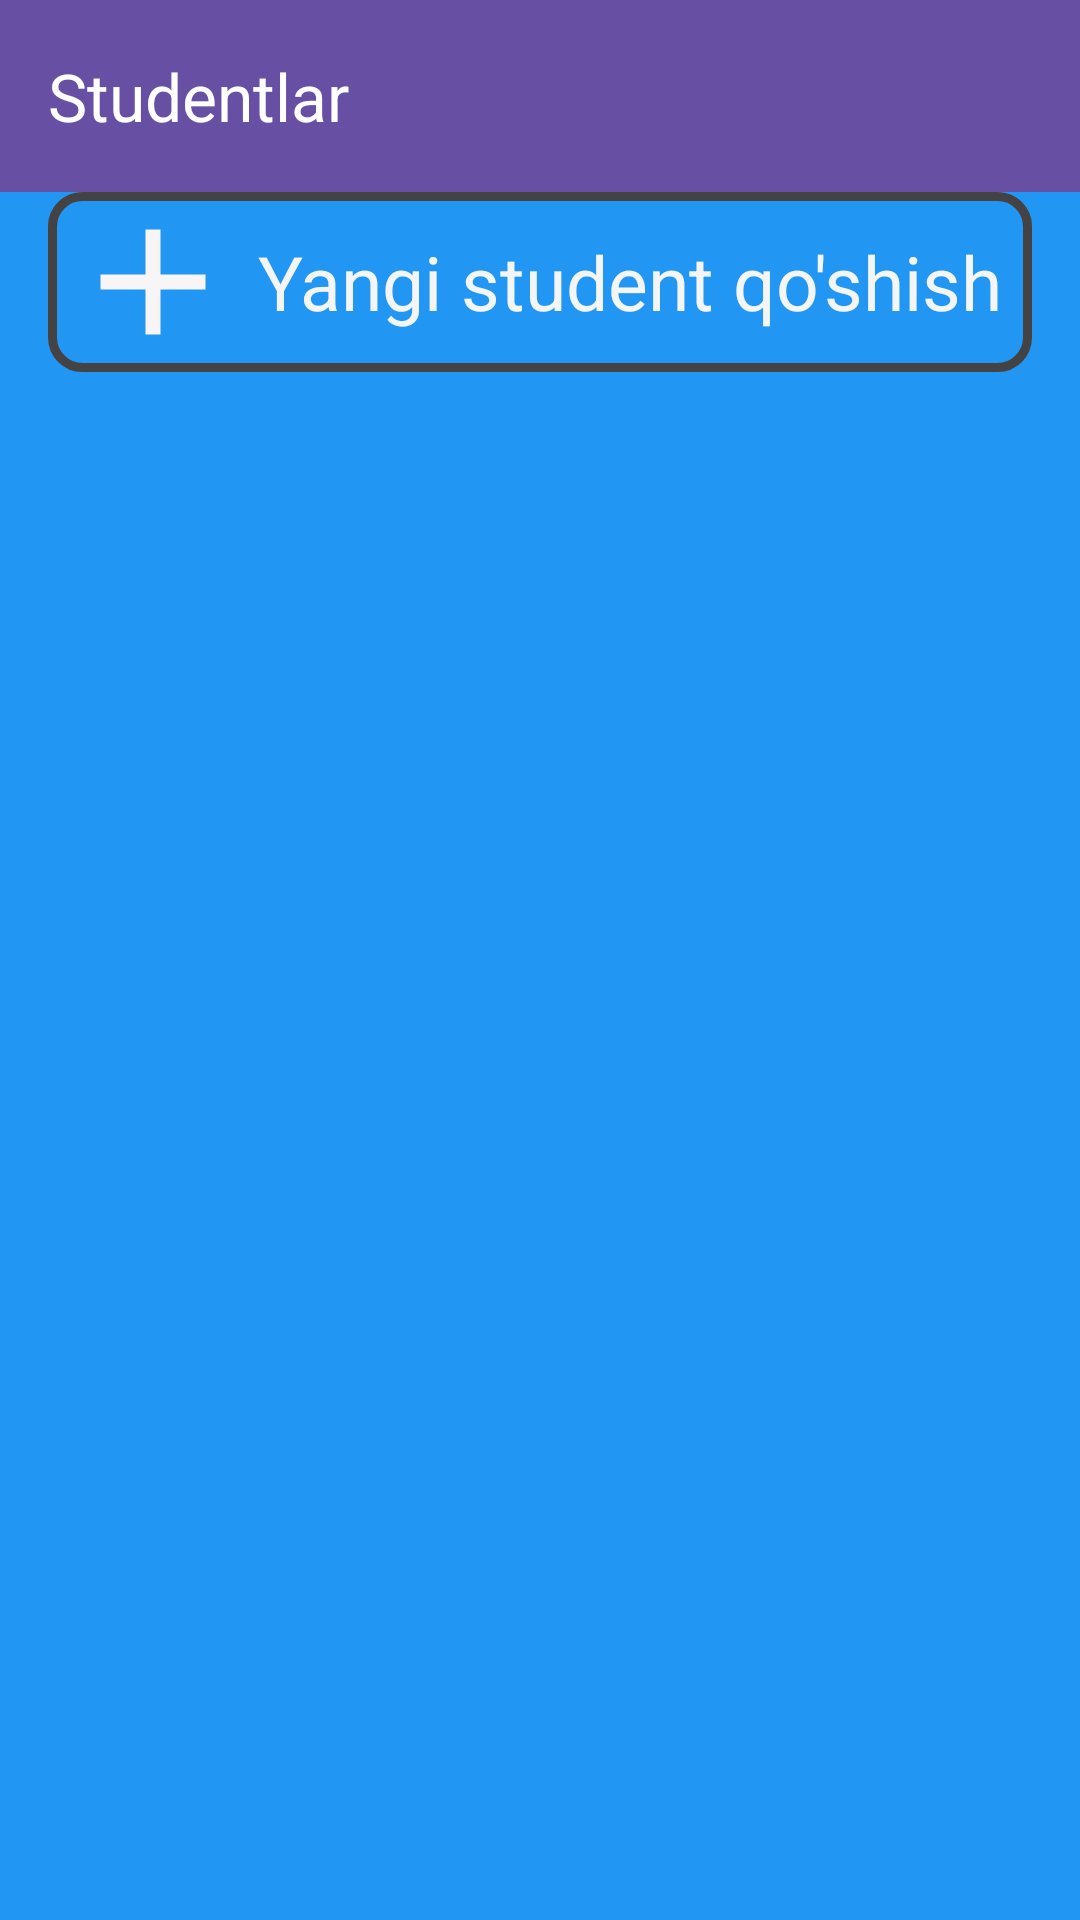

Here is an Android app screen rendered from its layout file. Give the layout XML and the strings, colors and styles it references.
<!-- AndroidManifest.xml: application theme Theme.OquvMarkaz -->
<!-- res/layout/activity_students.xml -->
<?xml version="1.0" encoding="utf-8"?>
<LinearLayout
    xmlns:android="http://schemas.android.com/apk/res/android"
    xmlns:app="http://schemas.android.com/apk/res-auto"
    xmlns:tools="http://schemas.android.com/tools"
    android:layout_width="match_parent"
    android:layout_height="match_parent"
    android:orientation="vertical"
    android:background="#2196F3"
    tools:context=".StudentsActivity">


    <androidx.appcompat.widget.Toolbar
        android:id="@+id/student_toolbar"
        android:layout_width="match_parent"
        android:layout_height="wrap_content"
        android:background="?colorPrimary"
        app:title="Studentlar"
        app:titleTextColor="?colorOnPrimary"/>


    <LinearLayout
        android:id="@+id/add_student"
        android:layout_marginHorizontal="16dp"
        android:clickable="true"
        android:focusable="true"
        android:background="@drawable/shape"
        android:layout_width="match_parent"
        android:layout_height="60dp"
        android:gravity="start|center">

        <ImageView
            android:layout_width="wrap_content"
            android:layout_height="wrap_content"
            android:src="@drawable/baseline_add_24"
            />
        <TextView
            android:id="@+id/text2"
            android:layout_width="wrap_content"
            android:layout_height="wrap_content"
            android:textColor="#F4F5F7"
            android:text="Yangi student qo'shish"
            android:textSize="25sp"/>

    </LinearLayout>

    <androidx.recyclerview.widget.RecyclerView
        android:id="@+id/student_recycler"
        android:layout_width="match_parent"
        android:layout_height="match_parent"
        tools:listitem="@layout/item_course" />

</LinearLayout>
<!-- res/layout/item_course.xml (included above) -->
<?xml version="1.0" encoding="utf-8"?>
<LinearLayout
    xmlns:android="http://schemas.android.com/apk/res/android"
    xmlns:app="http://schemas.android.com/apk/res-auto"
    xmlns:tools="http://schemas.android.com/tools"
    android:id="@+id/layout"
    android:layout_width="match_parent"
    android:layout_height="wrap_content"
    android:background="?android:selectableItemBackground"
    android:clickable="true"

    android:orientation="vertical">
    <LinearLayout
        android:layout_width="match_parent"
        android:layout_height="wrap_content"
        android:orientation="vertical"
        >
        <androidx.cardview.widget.CardView
            android:layout_width="match_parent"
            android:layout_height="wrap_content"
            app:cardElevation="50dp"
            android:layout_margin="10dp"
            android:background="@drawable/shape"
            android:backgroundTint="#B5BCE1"
            app:cardCornerRadius="12dp"
            >
            <LinearLayout
                android:layout_width="match_parent"
                android:layout_height="wrap_content"
                android:gravity="center_vertical"
                android:background="@drawable/shape"
                android:padding="16dp">


                <androidx.cardview.widget.CardView
                    android:layout_width="wrap_content"
                    android:layout_height="wrap_content"
                    app:cardCornerRadius="500dp"
                    >
                    <ImageView
                        android:id="@+id/course_image"
                        android:layout_width="64dp"
                        android:layout_height="64dp"
                        />
                    <TextView
                        android:id="@+id/text2"
                        android:layout_width="wrap_content"
                        android:layout_height="wrap_content"
                        android:textSize="36sp"
                        android:gravity="center"
                        android:layout_gravity="center"
                        android:text="5"
                        />
                </androidx.cardview.widget.CardView>

                <TextView
                    android:id="@+id/course_name"
                    android:inputType="text"
                    android:layout_width="wrap_content"
                    android:layout_height="wrap_content"
                    android:layout_marginStart="16dp"
                    android:textColor="@color/black"
                    android:textSize="24sp"
                    tools:text="Android"/>

                <Space
                    android:layout_width="0dp"
                    android:layout_height="wrap_content"
                    android:layout_weight="1"/>

                <androidx.appcompat.widget.AppCompatButton
                    android:id="@+id/poapmenu"
                    android:layout_width="60dp"
                    android:layout_height="wrap_content"
                    android:background="@drawable/baseline_keyboard_arrow_down_24"
                    />
            </LinearLayout>
        </androidx.cardview.widget.CardView>

    </LinearLayout>

    <net.cachapa.expandablelayout.ExpandableLayout
        android:layout_width="match_parent"
        android:layout_height="wrap_content"
        app:el_parallax="0.5"
        android:id="@+id/expadle"
        tools:ignore="MissingClass">
        <LinearLayout
            android:layout_width="match_parent"
            android:layout_height="80dp"
            android:gravity="center"
            android:background="#66A09898"
            android:orientation="horizontal">
            <androidx.appcompat.widget.AppCompatButton
                android:id="@+id/delete"
                android:layout_width="50dp"
                android:layout_height="60dp"
                android:background="@drawable/baseline_delete_24"
                android:padding="4dp"
                />
            <Space
                android:layout_width="100dp"
                android:layout_height="match_parent"
                />
            <androidx.appcompat.widget.AppCompatButton
                android:id="@+id/edit"
                android:layout_width="45dp"
                android:layout_height="60dp"
                android:background="@drawable/baseline_edit_24"
                android:padding="4dp"
                />
        </LinearLayout>

    </net.cachapa.expandablelayout.ExpandableLayout>

</LinearLayout>
<!-- resources referenced by this layout -->
<resources>
  <!-- drawable baseline_add_24 (drawable) -->
  <vector android:height="70dp" android:tint="#F7F5F5"
      android:viewportHeight="24"
      android:viewportWidth="24"
  
     android:width="70dp"
      xmlns:android="http://schemas.android.com/apk/res/android">
  
     <path android:fillColor="@android:color/white"
         android:pathData="M19,13h-6v6h-2v-6H5v-2h6V5h2v6h6v2z"/>
  </vector>
  <!-- drawable baseline_delete_24 (drawable) -->
  <vector android:height="36dp" android:tint="#DE5454"
      android:viewportHeight="24" android:viewportWidth="24"
      android:width="36dp" xmlns:android="http://schemas.android.com/apk/res/android">
      <path android:fillColor="@android:color/white" android:pathData="M6,19c0,1.1 0.9,2 2,2h8c1.1,0 2,-0.9 2,-2V7H6v12zM19,4h-3.5l-1,-1h-5l-1,1H5v2h14V4z"/>
  </vector>
  <!-- drawable shape (drawable) -->
  <?xml version="1.0" encoding="utf-8"?>
  <shape xmlns:android="http://schemas.android.com/apk/res/android"
      android:shape="rectangle">
      <stroke android:color="#444242" android:width="3dp"/>
      <corners android:radius="10dp" />
  
  </shape>
  <style name="Theme.OquvMarkaz" parent="Base.Theme.OquvMarkaz" />
  <style name="Base.Theme.OquvMarkaz" parent="Theme.Material3.DayNight.NoActionBar">
          
          
      </style>
  <!-- not gathered from this repository: default colours our renderer supplied (Android Studio template values) -->
  <color name="black">#FF000000</color>
</resources>
